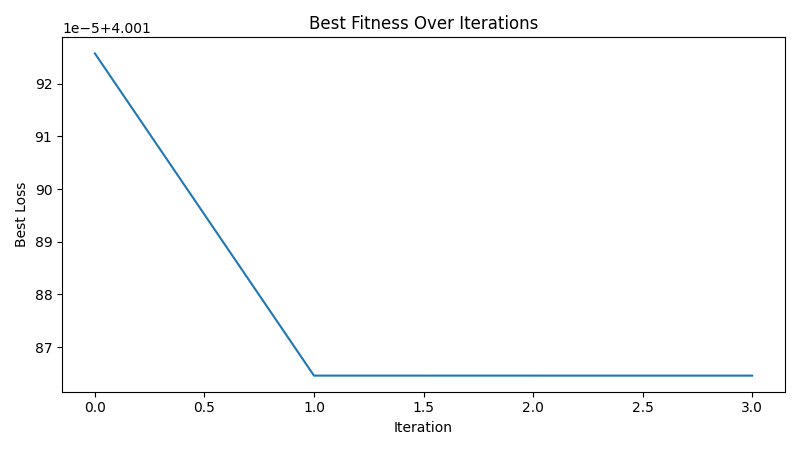

The file beside this chart, header and first rows:
iteration, best_loss
1, 4.002
2, 4.002
3, 4.002
4, 4.002
